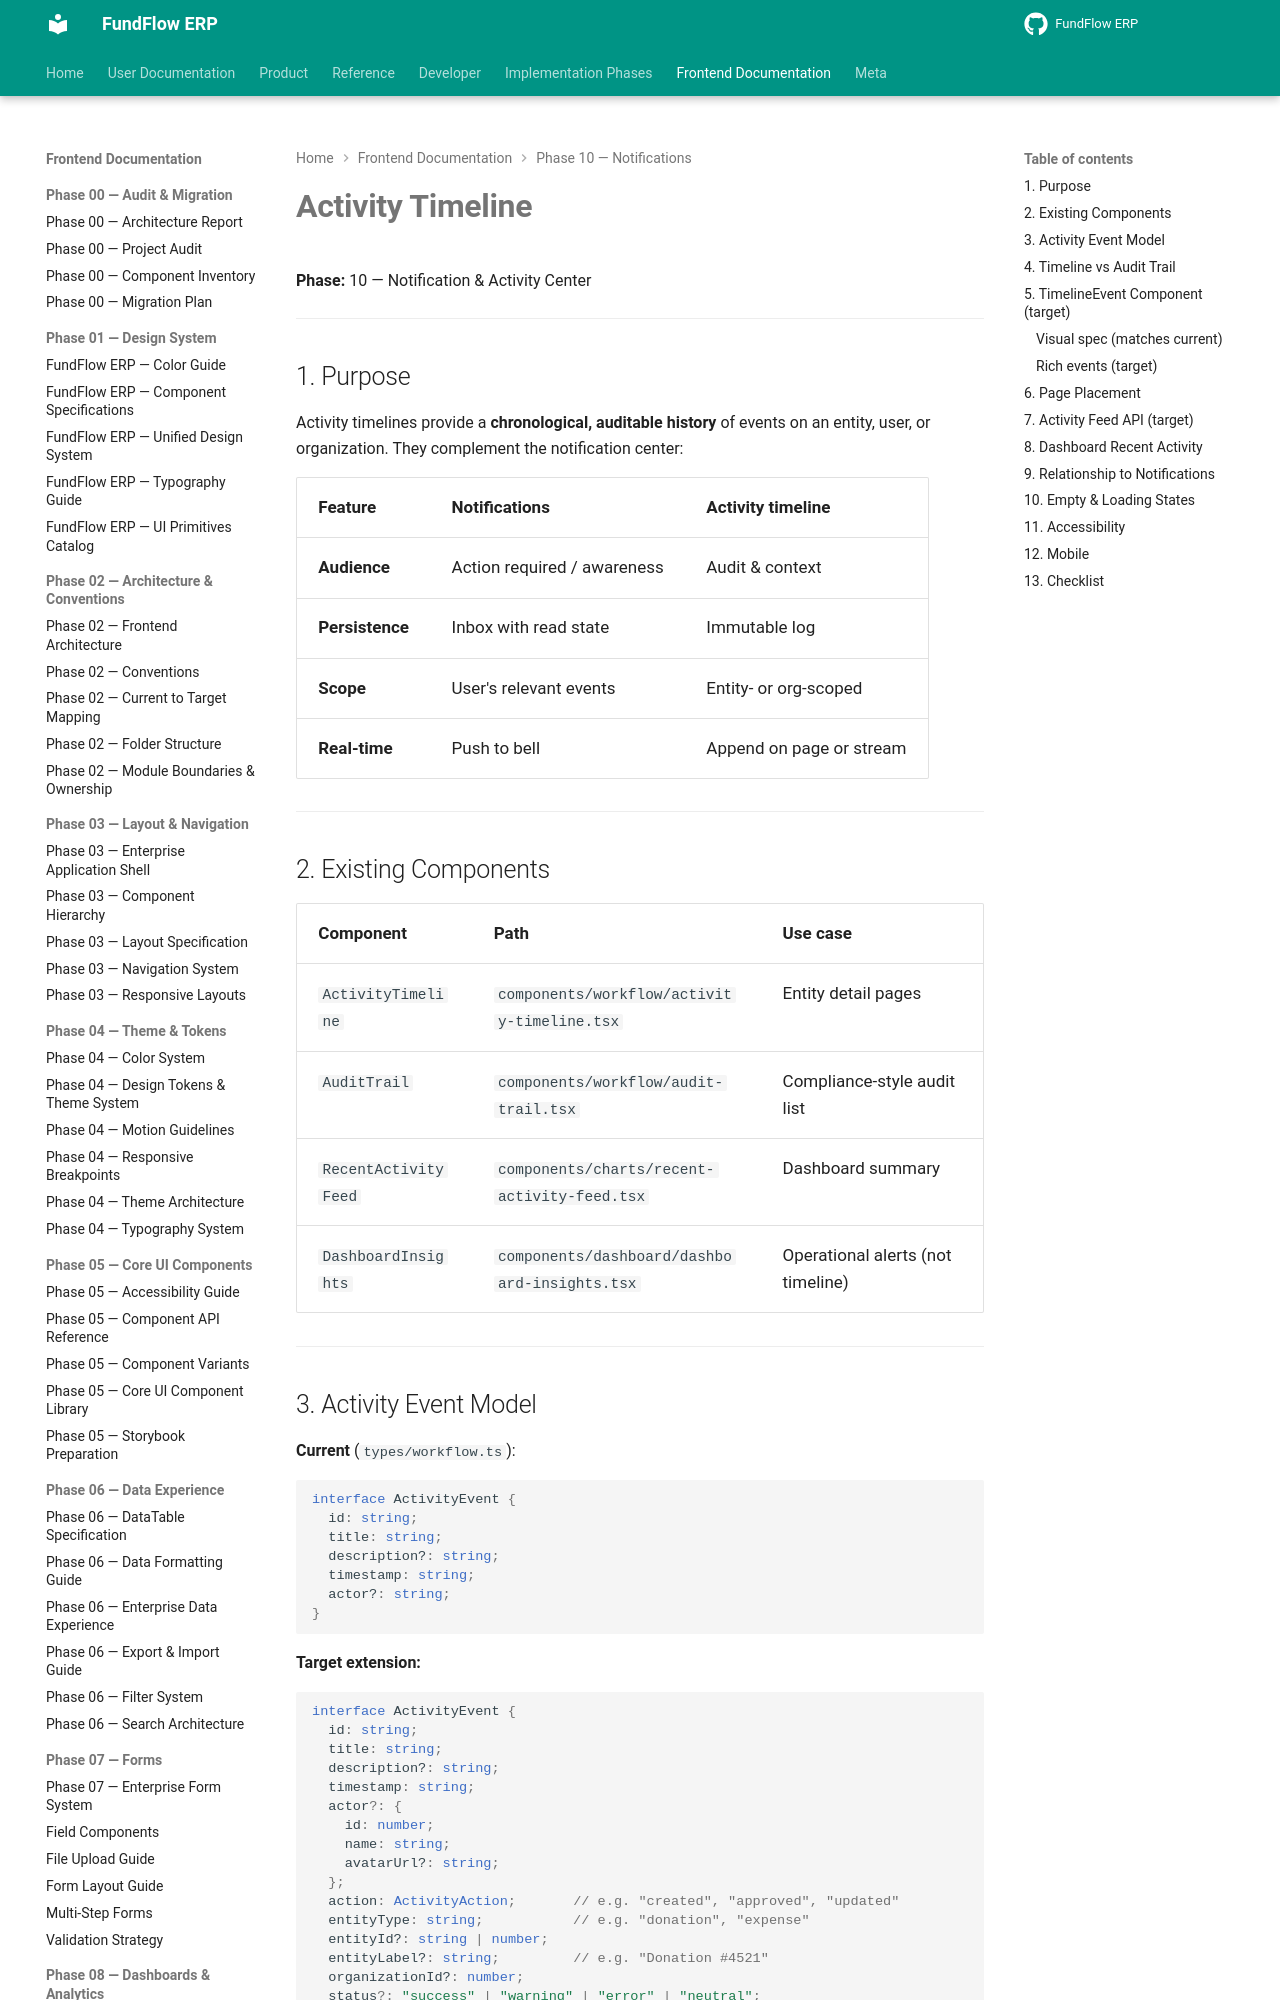

repository: Amanijr/FundFlow · page: frontend/phase-10/ACTIVITY_TIMELINE/index.html · generator: mkdocs

# Activity Timeline

**Phase:** 10 — Notification & Activity Center

---

## 1. Purpose

Activity timelines provide a **chronological, auditable history** of events on an entity, user, or organization. They complement the notification center:

| Feature | Notifications | Activity timeline |
|---------|---------------|-------------------|
| **Audience** | Action required / awareness | Audit & context |
| **Persistence** | Inbox with read state | Immutable log |
| **Scope** | User's relevant events | Entity- or org-scoped |
| **Real-time** | Push to bell | Append on page or stream |

---

## 2. Existing Components

| Component | Path | Use case |
|-----------|------|----------|
| `ActivityTimeline` | `components/workflow/activity-timeline.tsx` | Entity detail pages |
| `AuditTrail` | `components/workflow/audit-trail.tsx` | Compliance-style audit list |
| `RecentActivityFeed` | `components/charts/recent-activity-feed.tsx` | Dashboard summary |
| `DashboardInsights` | `components/dashboard/dashboard-insights.tsx` | Operational alerts (not timeline) |

---
